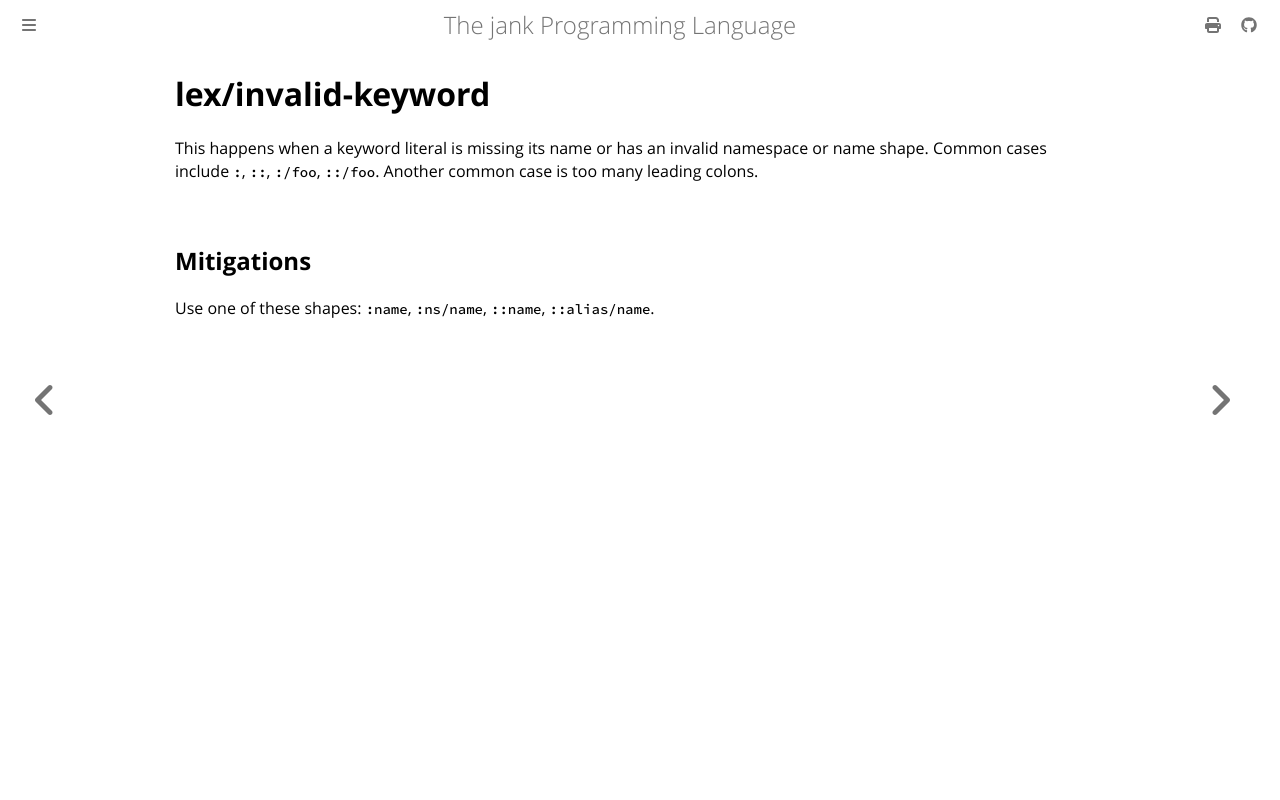

repository: jank-lang/jank · page: reference/error/lex/invalid-keyword.html · generator: mdbook

# lex/invalid-keyword

This happens when a keyword literal is missing its name or has an invalid namespace or name shape. Common cases include `:`, `::`, `:/foo`, `::/foo`. Another common case is too many leading colons.

## Mitigations
Use one of these shapes: `:name`, `:ns/name`, `::name`, `::alias/name`.
